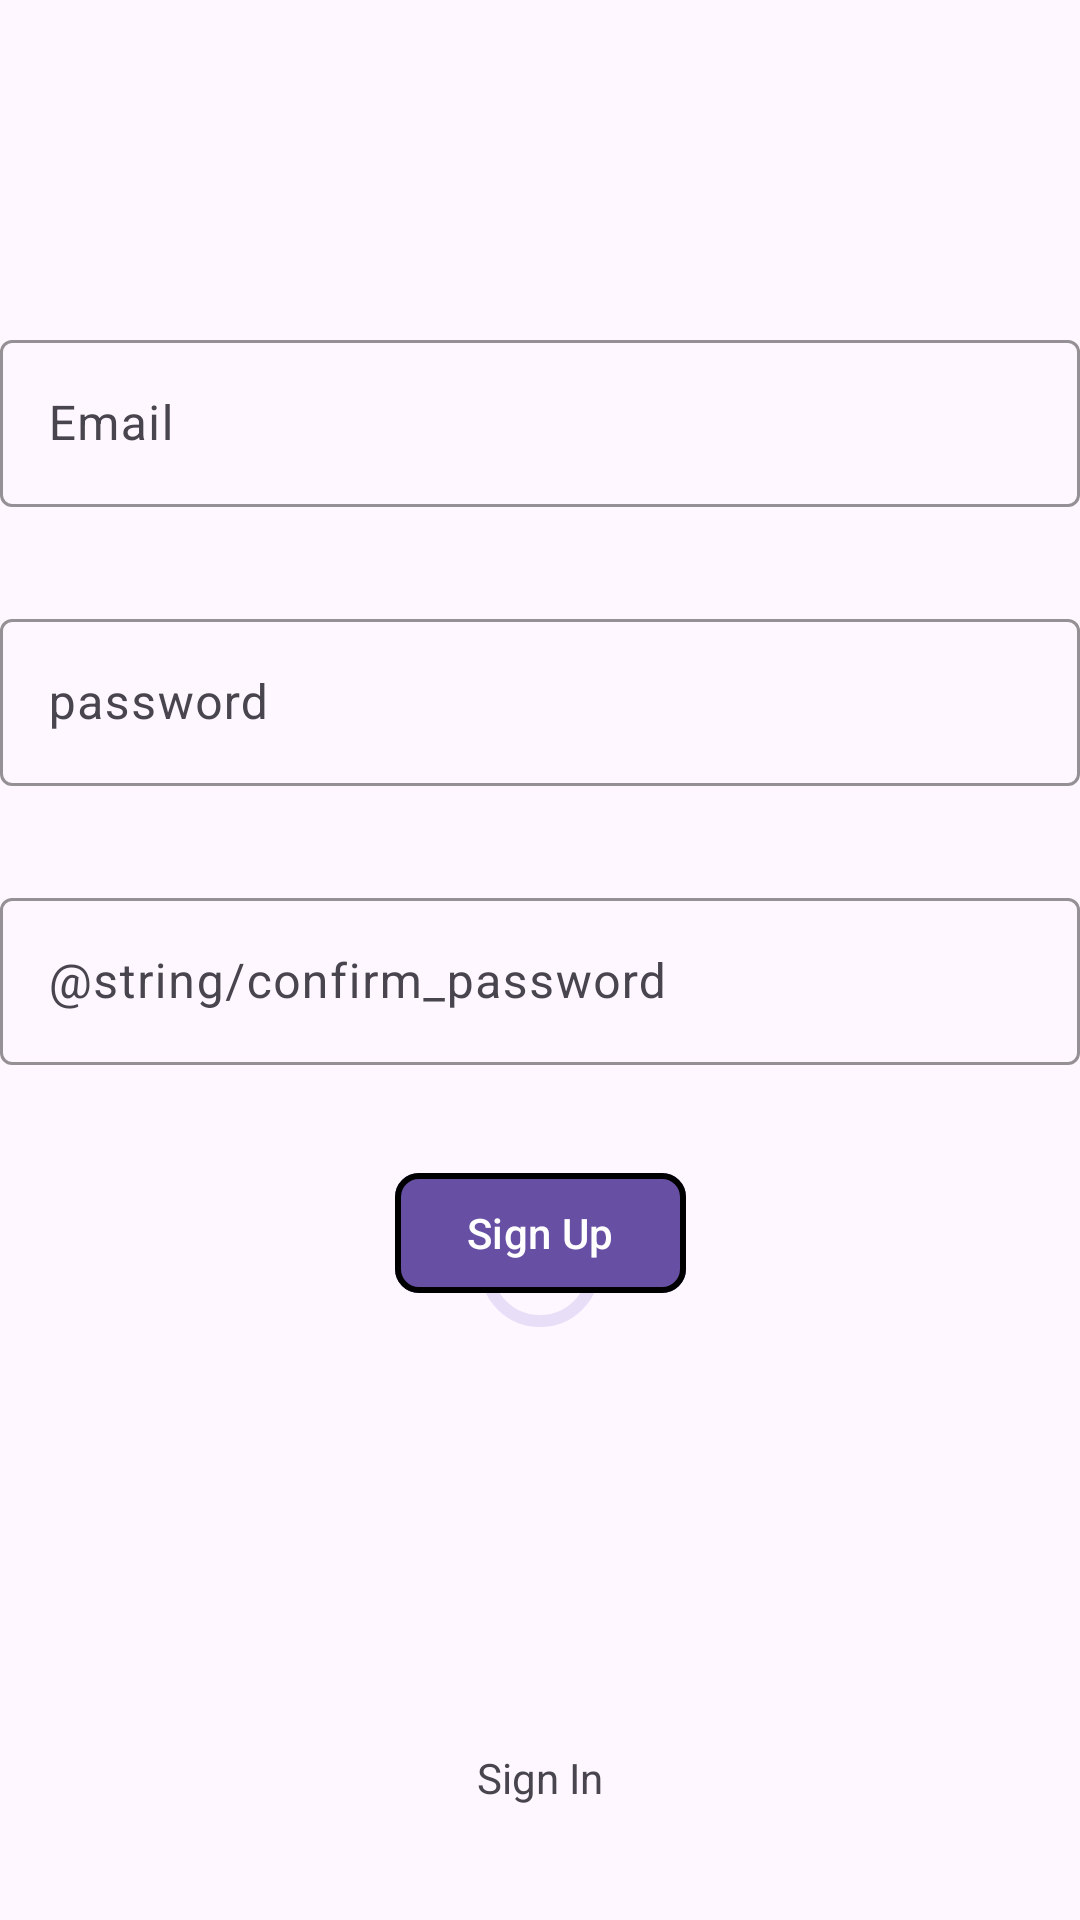

The Android layout XML behind this screen, and the referenced resources:
<!-- AndroidManifest.xml: application theme Theme.CarPoolApp -->
<!-- res/layout/fragment_sign_up.xml -->
<?xml version="1.0" encoding="utf-8"?>
<androidx.constraintlayout.widget.ConstraintLayout xmlns:android="http://schemas.android.com/apk/res/android"
    xmlns:app="http://schemas.android.com/apk/res-auto"
    xmlns:tools="http://schemas.android.com/tools"
    android:layout_width="match_parent"
    android:layout_height="match_parent"
    tools:context=".ui.fragments.signupfragment.SignUpFragment">

    <com.google.android.material.textfield.TextInputLayout
        android:id="@+id/email"
        android:layout_width="match_parent"
        android:layout_height="wrap_content"
        android:layout_marginTop="108dp"
        android:hint="@string/email"
        style="@style/Widget.Material3.TextInputLayout.OutlinedBox"
        app:boxStrokeColor="@color/black"
        app:layout_constraintTop_toTopOf="parent">

        <com.google.android.material.textfield.TextInputEditText
            android:layout_width="match_parent"
            android:layout_height="wrap_content"
            android:inputType="textEmailAddress"
            android:maxLines="1" />
    </com.google.android.material.textfield.TextInputLayout>

    <com.google.android.material.textfield.TextInputLayout
        android:id="@+id/password"
        android:layout_width="match_parent"
        android:layout_height="wrap_content"
        android:layout_marginTop="32dp"
        android:hint="@string/password"
        style="@style/Widget.Material3.TextInputLayout.OutlinedBox"
        app:boxStrokeColor="@color/black"
        app:layout_constraintTop_toBottomOf="@id/email">

        <com.google.android.material.textfield.TextInputEditText
            android:layout_width="match_parent"
            android:layout_height="wrap_content"
            android:inputType="textPassword"
            android:maxLines="1" />

    </com.google.android.material.textfield.TextInputLayout>

    <com.google.android.material.textfield.TextInputLayout
        android:id="@+id/et_confirm_password"
        android:layout_width="match_parent"
        android:layout_height="wrap_content"
        android:layout_marginTop="32dp"
        android:hint="@string/confirm_password"
        style="@style/Widget.Material3.TextInputLayout.OutlinedBox"
        app:boxStrokeColor="@color/black"
        app:layout_constraintTop_toBottomOf="@id/password">

    <com.google.android.material.textfield.TextInputEditText
        android:layout_width="match_parent"
        android:layout_height="wrap_content"
        android:inputType="textPassword"
        android:maxLines="1" />
    </com.google.android.material.textfield.TextInputLayout>

    <com.google.android.material.progressindicator.CircularProgressIndicator
        android:id="@+id/pb_loading"
        android:layout_width="wrap_content"
        android:layout_height="wrap_content"
        app:indicatorColor="@color/black"
        app:layout_constraintBottom_toBottomOf="parent"
        app:layout_constraintEnd_toEndOf="parent"
        app:layout_constraintStart_toStartOf="parent"
        app:layout_constraintTop_toTopOf="parent"
        app:layout_constraintVertical_bias="0.673" />

    <com.google.android.material.button.MaterialButton
        android:id="@+id/btnSignUp"
        android:layout_width="wrap_content"
        android:layout_height="wrap_content"
        android:text="@string/sign_up"
        android:layout_marginTop="32dp"
        app:layout_constraintTop_toBottomOf="@id/et_confirm_password"
        app:layout_constraintStart_toStartOf="parent"
        app:layout_constraintEnd_toEndOf="parent"
        app:cornerRadius="8dp"
        app:strokeColor="@color/black"
        app:strokeWidth="2dp"
        style="Widget.MaterialComponents.Button"/>

    <com.google.android.material.textview.MaterialTextView
        android:id="@+id/tv_sign_in"
        android:layout_width="wrap_content"
        android:layout_height="wrap_content"
        android:text="@string/sign_in"
        android:layout_marginBottom="38dp"
        app:layout_constraintStart_toStartOf="parent"
        app:layout_constraintEnd_toEndOf="parent"
        app:layout_constraintBottom_toBottomOf="parent"/>

</androidx.constraintlayout.widget.ConstraintLayout>
<!-- resources referenced by this layout -->
<resources>
  <color name="black">#FF000000</color>
  <string name="email">Email</string>
  <string name="password">password</string>
  <string name="sign_in">Sign In</string>
  <string name="sign_up">Sign Up</string>
  <style name="Theme.CarPoolApp" parent="Base.Theme.CarPoolApp" />
  <style name="Base.Theme.CarPoolApp" parent="Theme.Material3.DayNight.NoActionBar">
          
          
      </style>
</resources>
